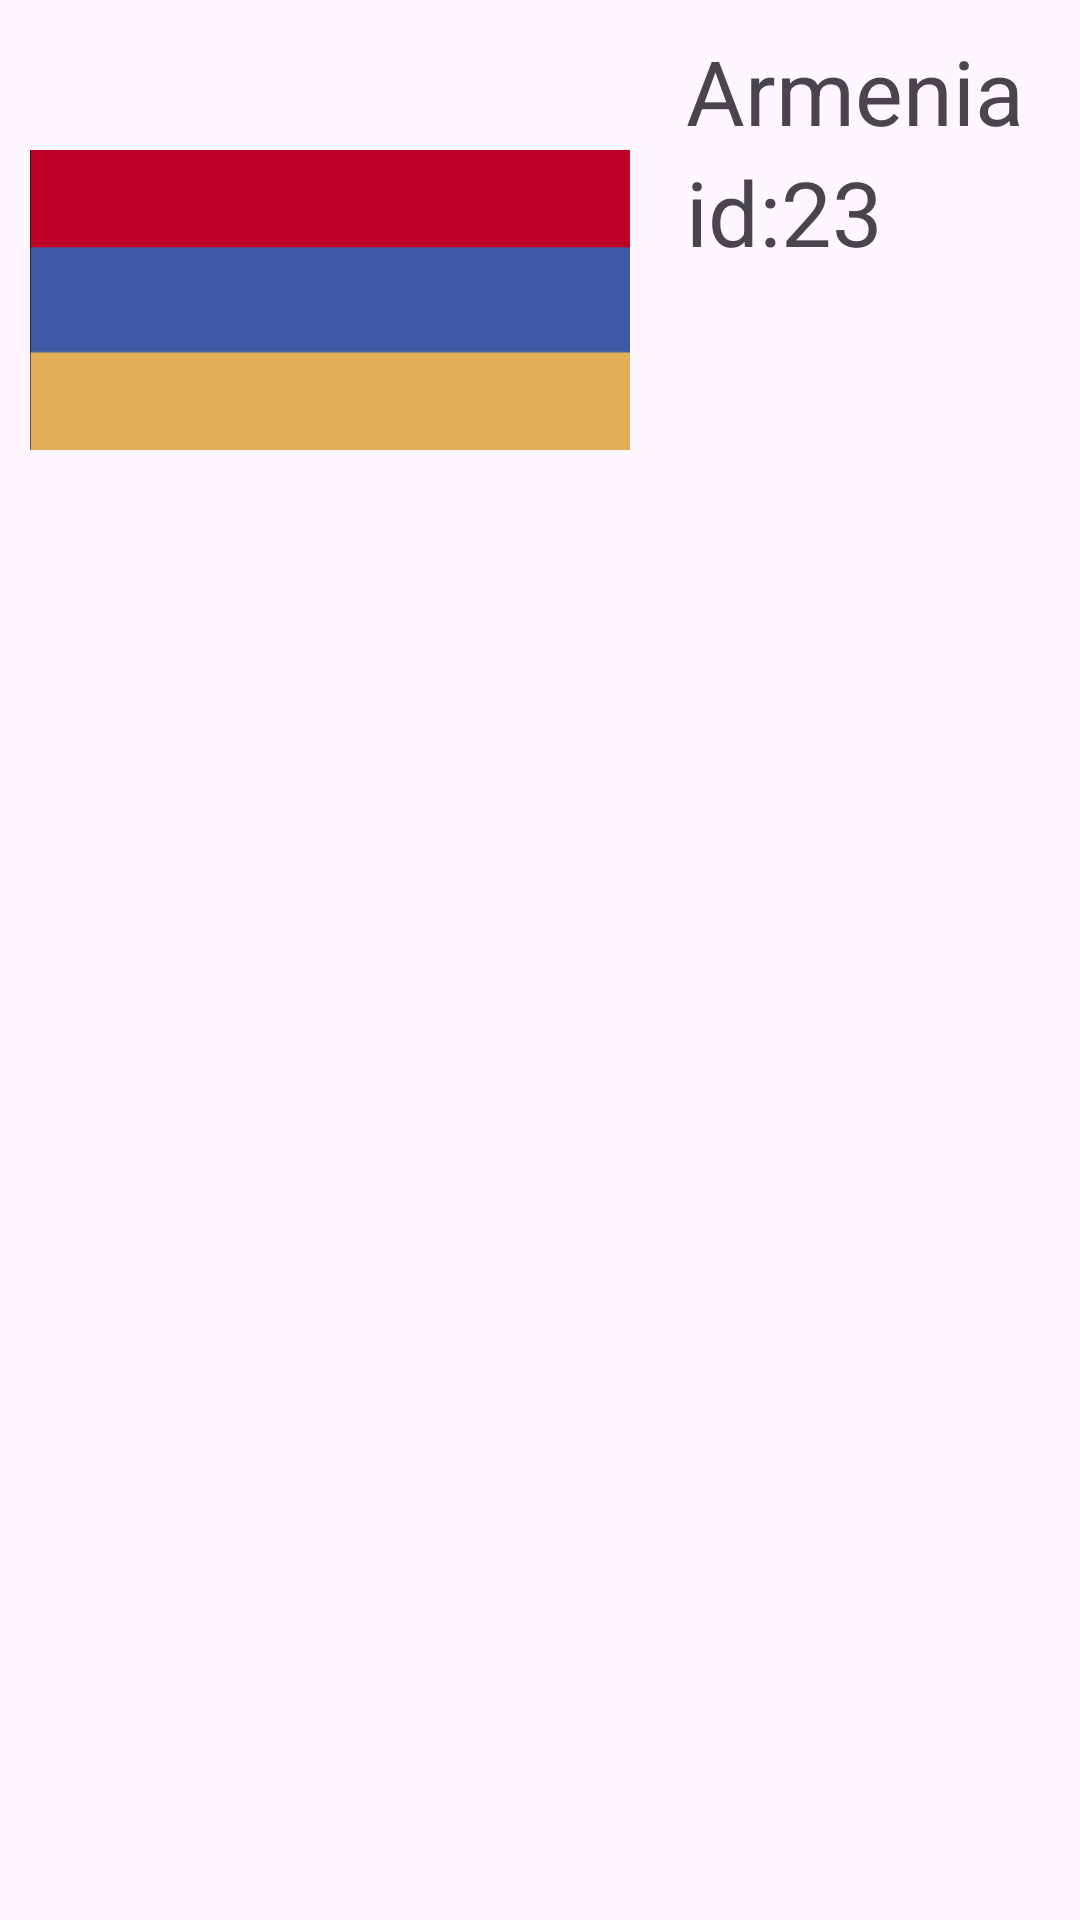

This screen was rendered from an Android layout file. Write that file and the resources it references.
<!-- AndroidManifest.xml: application theme Theme.CounryList -->
<!-- res/layout/country_item.xml -->
<?xml version="1.0" encoding="utf-8"?>
<androidx.constraintlayout.widget.ConstraintLayout xmlns:android="http://schemas.android.com/apk/res/android"
    android:layout_width="match_parent"
    android:layout_height="wrap_content"
    xmlns:app="http://schemas.android.com/apk/res-auto">


    <ImageView
        android:id="@+id/country_image"
        app:layout_constraintStart_toStartOf="parent"
        app:layout_constraintTop_toTopOf="parent"
        android:layout_width="200dp"
        android:layout_height="180dp"
        android:layout_margin="10dp"
        android:src="@drawable/armenia"/>

    <TextView
        android:id="@+id/country_name"
        android:layout_width="wrap_content"
        android:layout_height="wrap_content"
        app:layout_constraintStart_toEndOf="@id/country_image"
        app:layout_constraintTop_toTopOf="@id/country_image"
        app:layout_constraintEnd_toEndOf="parent"
        android:textSize="30sp"
        android:text="@string/armenia"/>

    <TextView
        android:id="@+id/id_text"
        android:layout_width="wrap_content"
        android:layout_height="wrap_content"
        app:layout_constraintStart_toStartOf="@id/country_name"
        app:layout_constraintTop_toBottomOf="@id/country_name"
        android:textSize="30sp"
        android:text="@string/id"/>

    <TextView
        android:id="@+id/id_number"
        android:layout_width="wrap_content"
        android:layout_height="wrap_content"
        android:text="23"
        android:textSize="30sp"
        app:layout_constraintTop_toTopOf="@id/id_text"
        app:layout_constraintStart_toEndOf="@id/id_text"/>


</androidx.constraintlayout.widget.ConstraintLayout>
<!-- resources referenced by this layout -->
<resources>
  <!-- drawable armenia: png bitmap (drawable, 1101 bytes) -->
  <string name="armenia">Armenia</string>
  <string name="id">id:</string>
  <style name="Theme.CounryList" parent="Base.Theme.CounryList" />
  <style name="Base.Theme.CounryList" parent="Theme.Material3.DayNight.NoActionBar">
          
          
      </style>
</resources>
